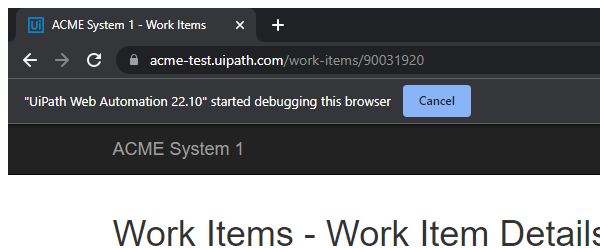
Workflow: System1_GetClientDetails

Step 1: Attach Browser 'chrome.exe ACME' in window 'ACME System 1 - Work Items' (chrome.exe)

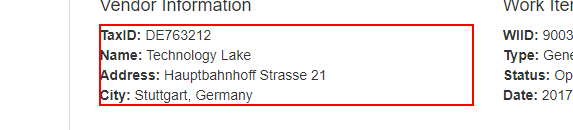
Step 2: get-text from the paragraph